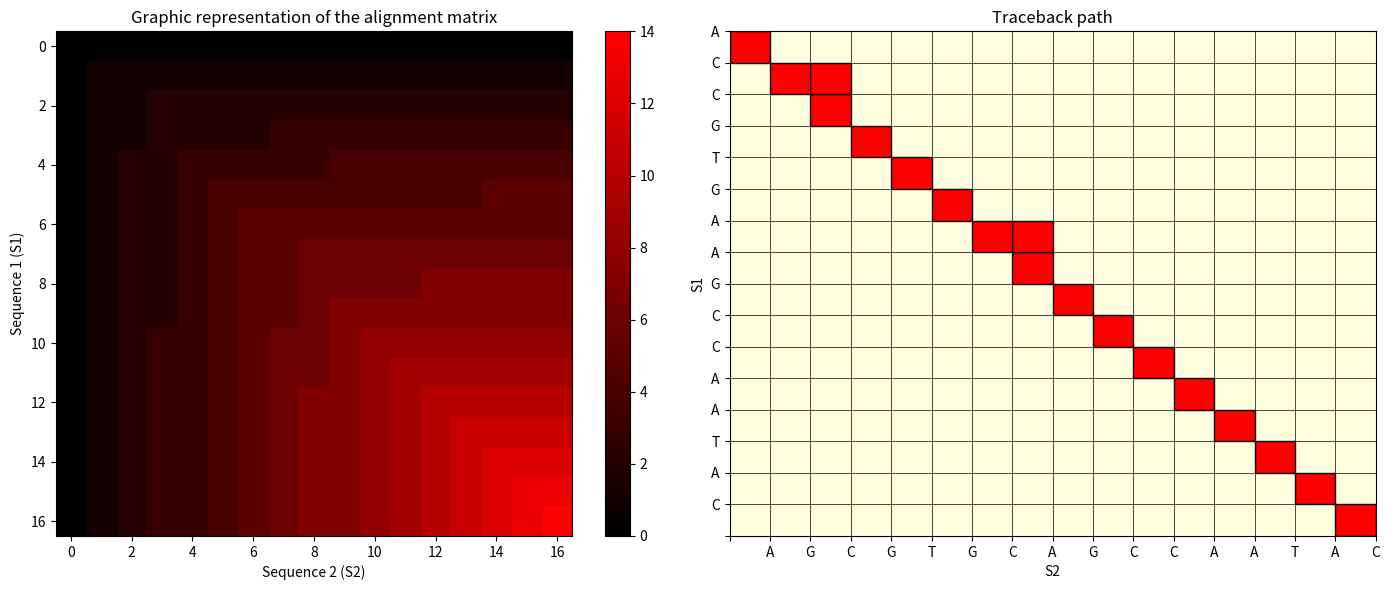

Python code for this plot:
import numpy as np
import matplotlib.pyplot as plt
import matplotlib.colors as mcolors

def needleman_wunsch(seq1, seq2, match_reward=1, mismatch_penalty=-1, gap_penalty=0):
    n = len(seq1)
    m = len(seq2)
    score_matrix = np.zeros((n + 1, m + 1))
    for i in range(n + 1):
        score_matrix[i][0] = i * gap_penalty
    for j in range(m + 1):
        score_matrix[0][j] = j * gap_penalty

    traceback_matrix = np.zeros((n + 1, m + 1), dtype=int)
    
    for i in range(1, n + 1):
        for j in range(1, m + 1):
            if seq1[i-1] == seq2[j-1]:
                match = score_matrix[i-1][j-1] + match_reward
            else:
                match = score_matrix[i-1][j-1] + mismatch_penalty
                
            delete = score_matrix[i-1][j] + gap_penalty
            insert = score_matrix[i][j-1] + gap_penalty
            max_score = max(match, delete, insert)
            score_matrix[i][j] = max_score
            
            if max_score == match:
                traceback_matrix[i][j] = 1 
            elif max_score == delete:
                traceback_matrix[i][j] = 2 
            else:
                traceback_matrix[i][j] = 3
                
    align1 = ""
    align2 = ""
    i, j = n, m
    
    path_coords = [] 
    path_coords.append((j, i)) 
    
    while i > 0 or j > 0:
        current_score = score_matrix[i][j]
        is_match = (i > 0 and j > 0 and (seq1[i-1] == seq2[j-1]))
        diag_score = score_matrix[i-1][j-1] if (i > 0 and j > 0) else -float('inf')
        up_score = score_matrix[i-1][j] if i > 0 else -float('inf')
        left_score = score_matrix[i][j-1] if j > 0 else -float('inf')
        match_val = match_reward if is_match else mismatch_penalty

        if i > 0 and j > 0 and current_score == diag_score + match_val:
            align1 += seq1[i-1]
            align2 += seq2[j-1]
            i -= 1
            j -= 1
        elif i > 0 and current_score == up_score + gap_penalty:
            align1 += seq1[i-1]
            align2 += "-"
            i -= 1
        else:
            align1 += "-"
            align2 += seq2[j-1]
            j -= 1
            
        path_coords.append((j, i))

    align1 = align1[::-1]
    align2 = align2[::-1]
    
    return align1, align2, score_matrix, path_coords

S1 = "ACCGTGAAGCCAATAC"
S2 = "AGCGTGCAGCCAATAC"

GAP_PENALTY = 0     
MATCH_SCORE = 1   
MISMATCH_SCORE = -1  

aln1, aln2, mat, path = needleman_wunsch(S1, S2, MATCH_SCORE, MISMATCH_SCORE, GAP_PENALTY)

matches = sum(1 for a, b in zip(aln1, aln2) if a == b)
length = len(aln1)
similarity = (matches / length) * 100

fig, axes = plt.subplots(1, 2, figsize=(14, 6))

colors = ["black", "red"]
cmap_heatmap = mcolors.LinearSegmentedColormap.from_list("black_red", colors)

im = axes[0].imshow(mat, cmap=cmap_heatmap, aspect='auto')
axes[0].set_title("Graphic representation of the alignment matrix")
axes[0].set_xlabel("Sequence 2 (S2)")
axes[0].set_ylabel("Sequence 1 (S1)")
plt.colorbar(im, ax=axes[0])

axes[1].set_title("Traceback path")
axes[1].set_xlim(0, len(S2))
axes[1].set_ylim(0, len(S1))
axes[1].set_xticks(np.arange(0, len(S2) + 1, 1))
axes[1].set_yticks(np.arange(0, len(S1) + 1, 1))
axes[1].grid(color='black', linestyle='-', linewidth=0.5)
axes[1].set_facecolor('#FFFFE0') 

for x, y in path:
    rect = plt.Rectangle((x, len(S1) - y - 1), 1, 1, facecolor='red', edgecolor='black')
    axes[1].add_patch(rect)

axes[1].set_xticklabels([''] + list(S2))
axes[1].set_yticklabels([''] + list(S1)[::-1])
axes[1].set_xlabel("S2")
axes[1].set_ylabel("S1")

plt.tight_layout()
plt.show()

print(f"Alignment Results:")
print(f"S1: {aln1}")
print(f"    " + "".join(['|' if a==b else ' ' for a,b in zip(aln1, aln2)]))
print(f"S2: {aln2}")
print("-" * 30)
print(f"Matches    = {matches}")
print(f"Length     = {length}")
print(f"Similarity = {similarity:.0f} %")
print(f"Traceback Matrix Size: M[{len(S1)},{len(S2)}]")